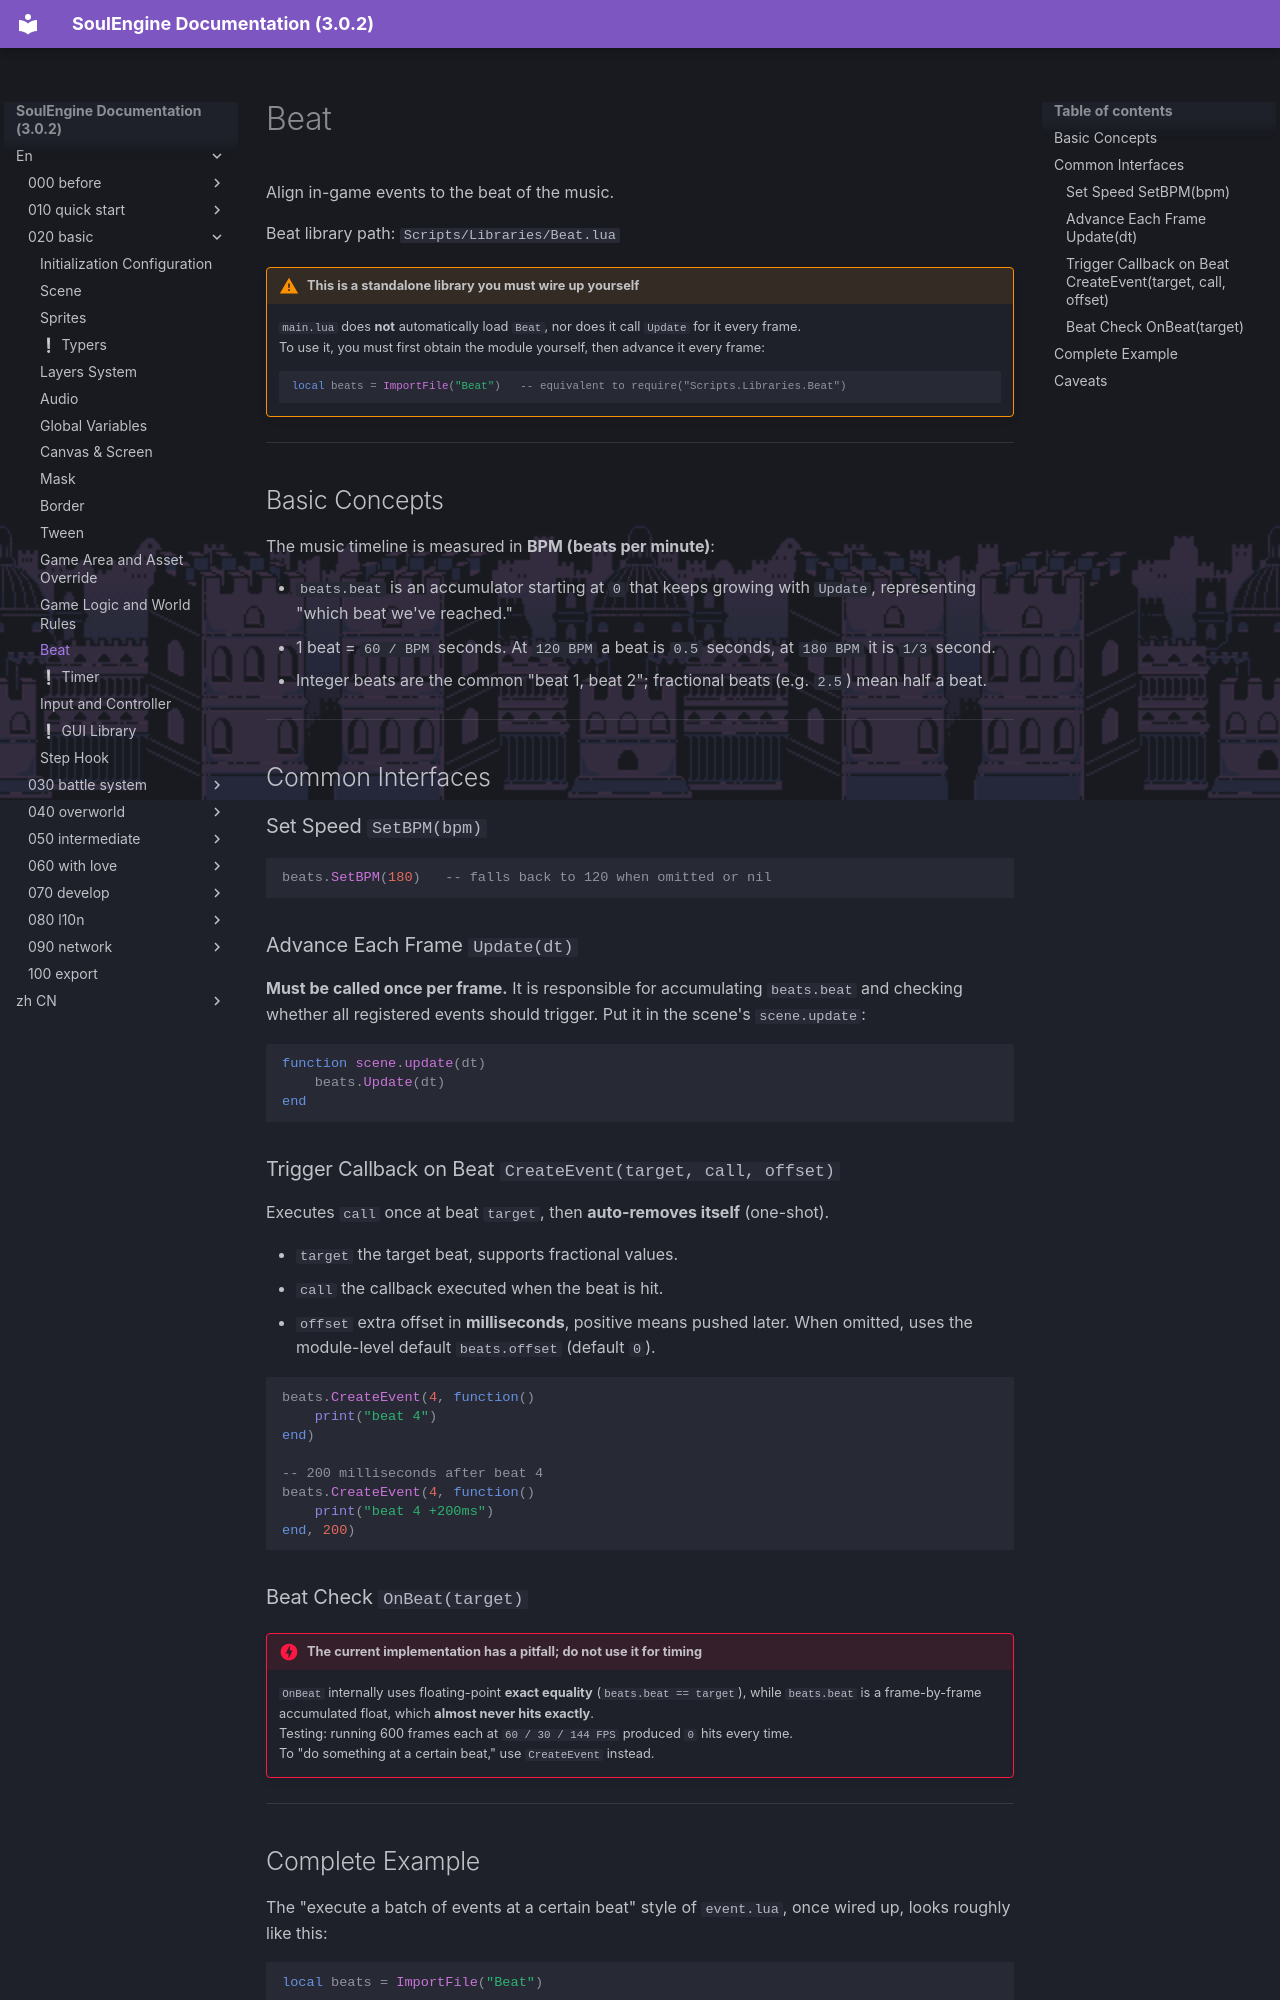

repository: AnskiyyRenew/SoulEngine-Documentation · page: en/020_basic/130_beat/index.html · generator: mkdocs

---
title: Beat
---

Align in-game events to the beat of the music.

Beat library path: `Scripts/Libraries/Beat.lua`

!!! warning "This is a standalone library you must wire up yourself"
    `main.lua` does **not** automatically load `Beat`, nor does it call `Update` for it every frame.<br>
    To use it, you must first obtain the module yourself, then advance it every frame:

    ```lua
    local beats = ImportFile("Beat")   -- equivalent to require("Scripts.Libraries.Beat")
    ```

---

## Basic Concepts

The music timeline is measured in **BPM (beats per minute)**:

- `beats.beat` is an accumulator starting at `0` that keeps growing with `Update`, representing "which beat we've reached."
- 1 beat = `60 / BPM` seconds. At `120 BPM` a beat is `0.5` seconds, at `180 BPM` it is `1/3` second.
- Integer beats are the common "beat 1, beat 2"; fractional beats (e.g. `2.5`) mean half a beat.

---

## Common Interfaces

### Set Speed `SetBPM(bpm)`

```lua
beats.SetBPM(180)   -- falls back to 120 when omitted or nil
```

### Advance Each Frame `Update(dt)`

**Must be called once per frame.** It is responsible for accumulating `beats.beat` and checking whether all registered events should trigger. Put it in the scene's `scene.update`:

```lua
function scene.update(dt)
    beats.Update(dt)
end
```

### Trigger Callback on Beat `CreateEvent(target, call, offset)`

Executes `call` once at beat `target`, then **auto-removes itself** (one-shot).

- `target` the target beat, supports fractional values.
- `call` the callback executed when the beat is hit.
- `offset` extra offset in **milliseconds**, positive means pushed later. When omitted, uses the module-level default `beats.offset` (default `0`).

```lua
beats.CreateEvent(4, function()
    print("beat 4")
end)

-- 200 milliseconds after beat 4
beats.CreateEvent(4, function()
    print("beat 4 +200ms")
end, 200)
```

### Beat Check `OnBeat(target)`

!!! danger "The current implementation has a pitfall; do not use it for timing"
    `OnBeat` internally uses floating-point **exact equality** (`beats.beat == target`), while `beats.beat` is a frame-by-frame accumulated float, which **almost never hits exactly**.<br>
    Testing: running 600 frames each at `60 / 30 / 144 FPS` produced `0` hits every time.<br>
    To "do something at a certain beat," use `CreateEvent` instead.

---
